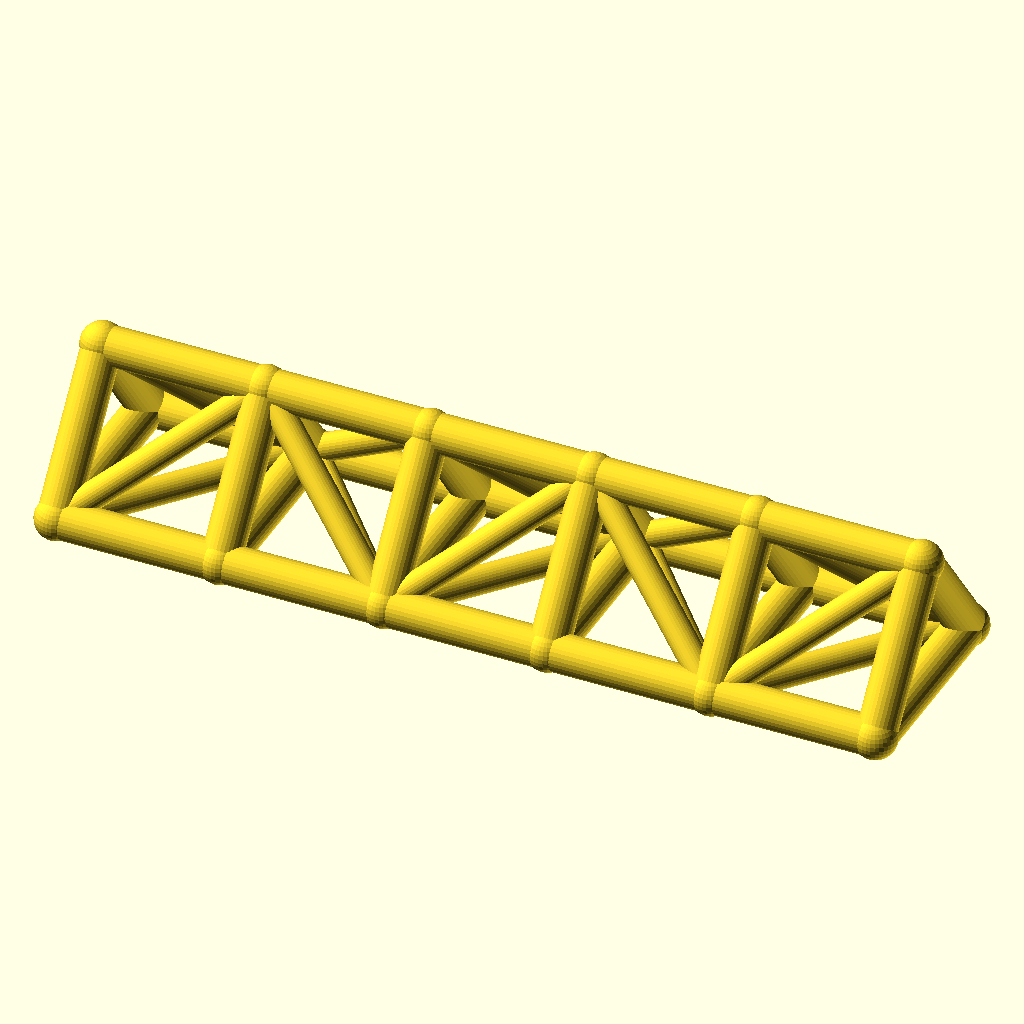
Cell 1 — every parameter at its default value.
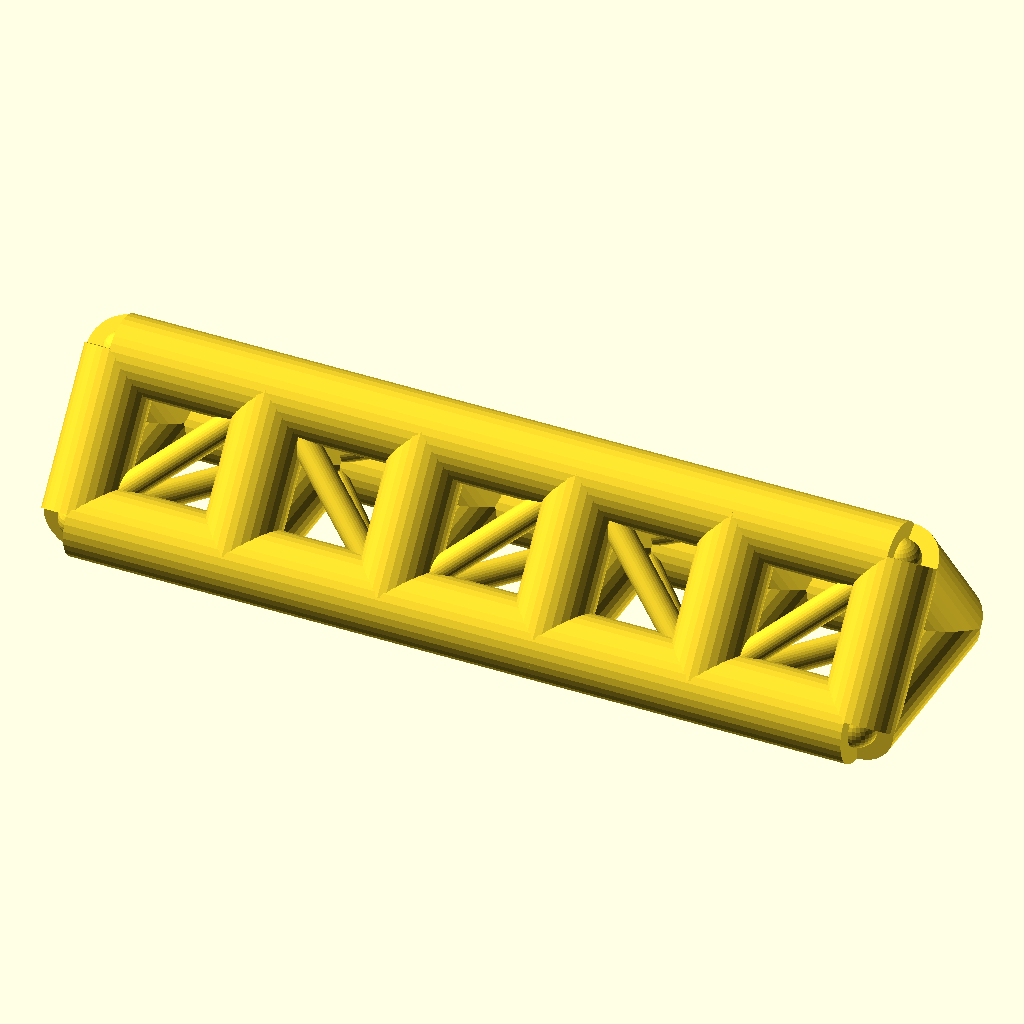
Cell 2: the same model with chord_r = 7.
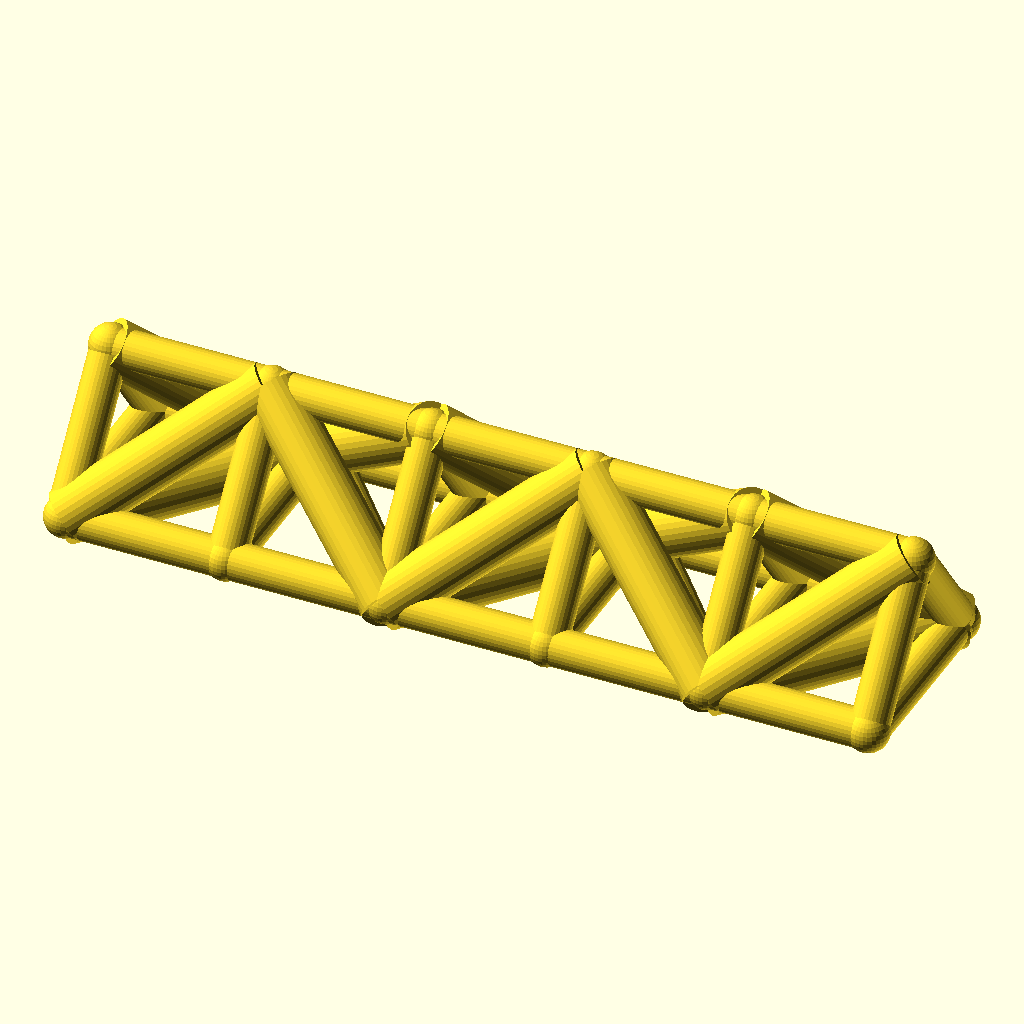
Cell 3 — web_r set to 5, the other parameters unchanged.
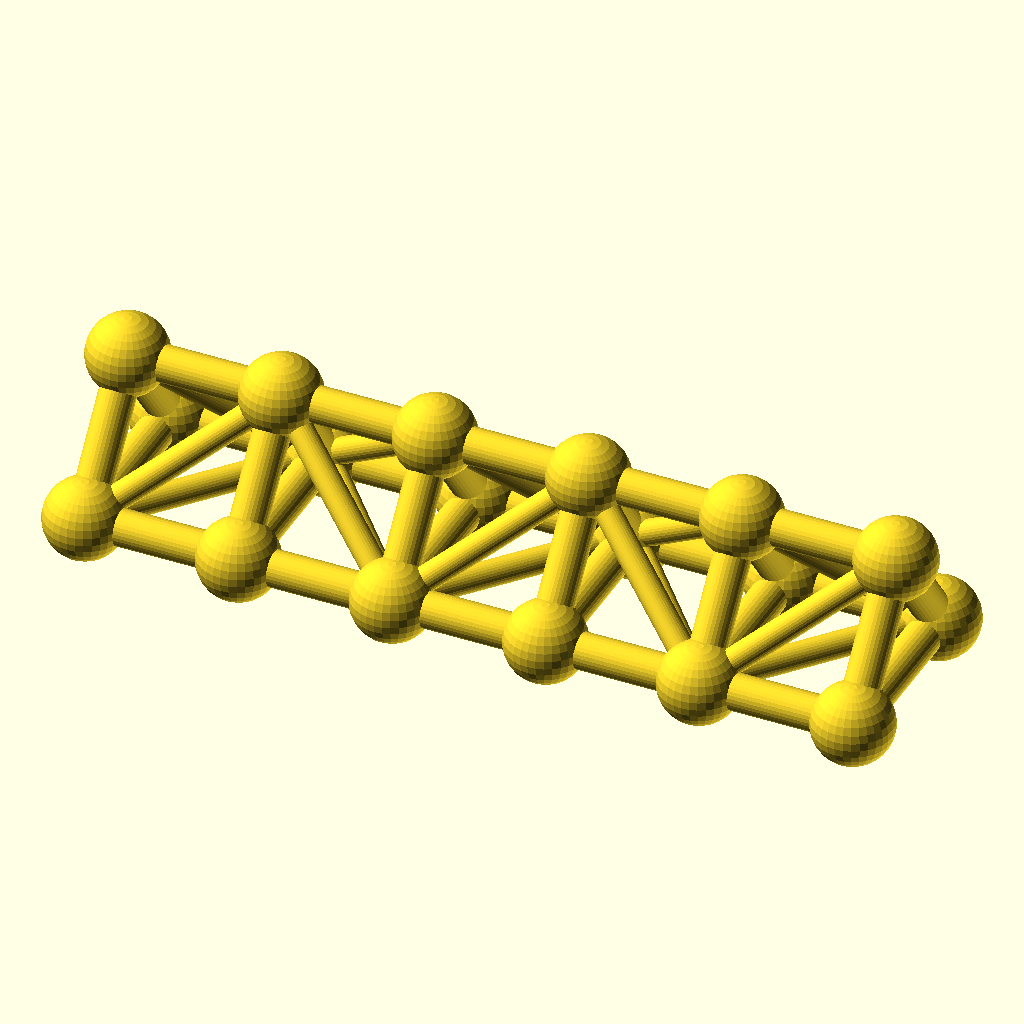
Cell 4: joint_r = 7.8 (everything else at default).
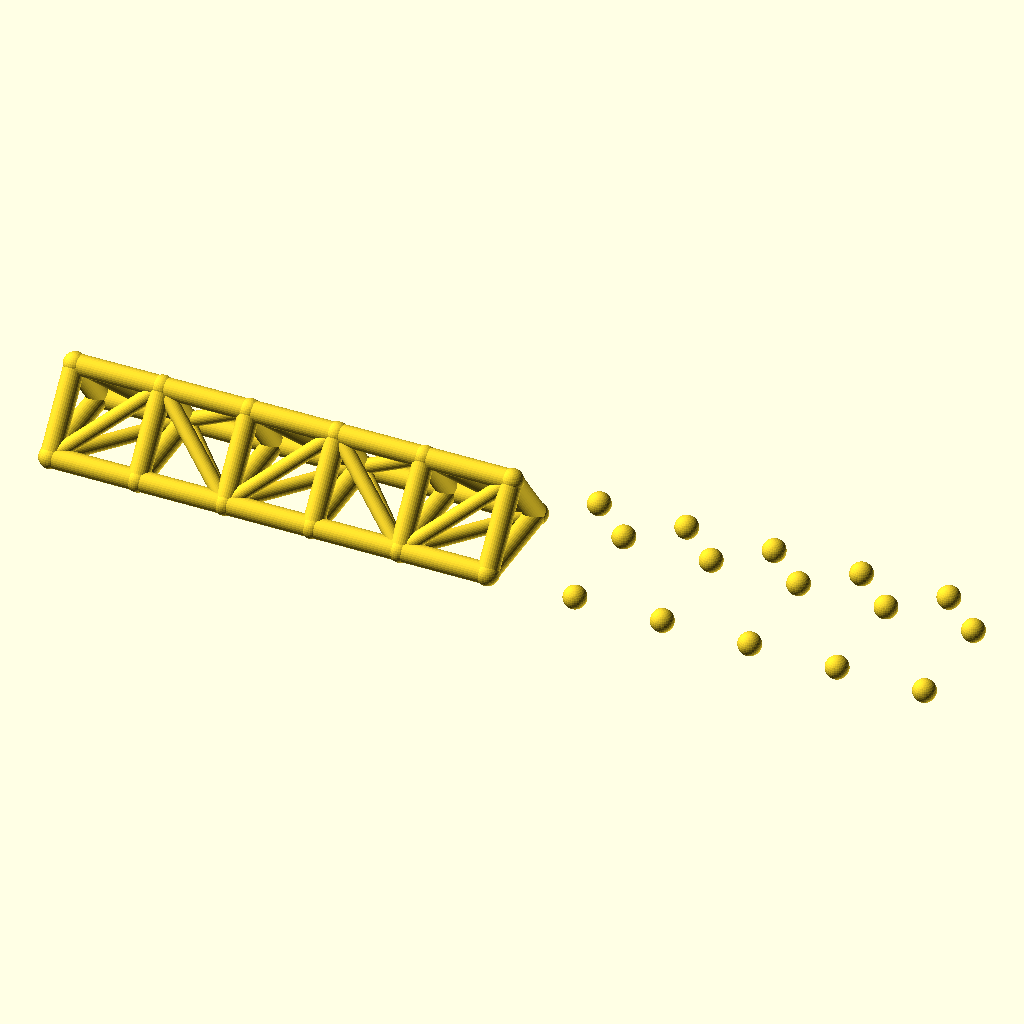
Cell 5: bays = 10 (everything else at default).
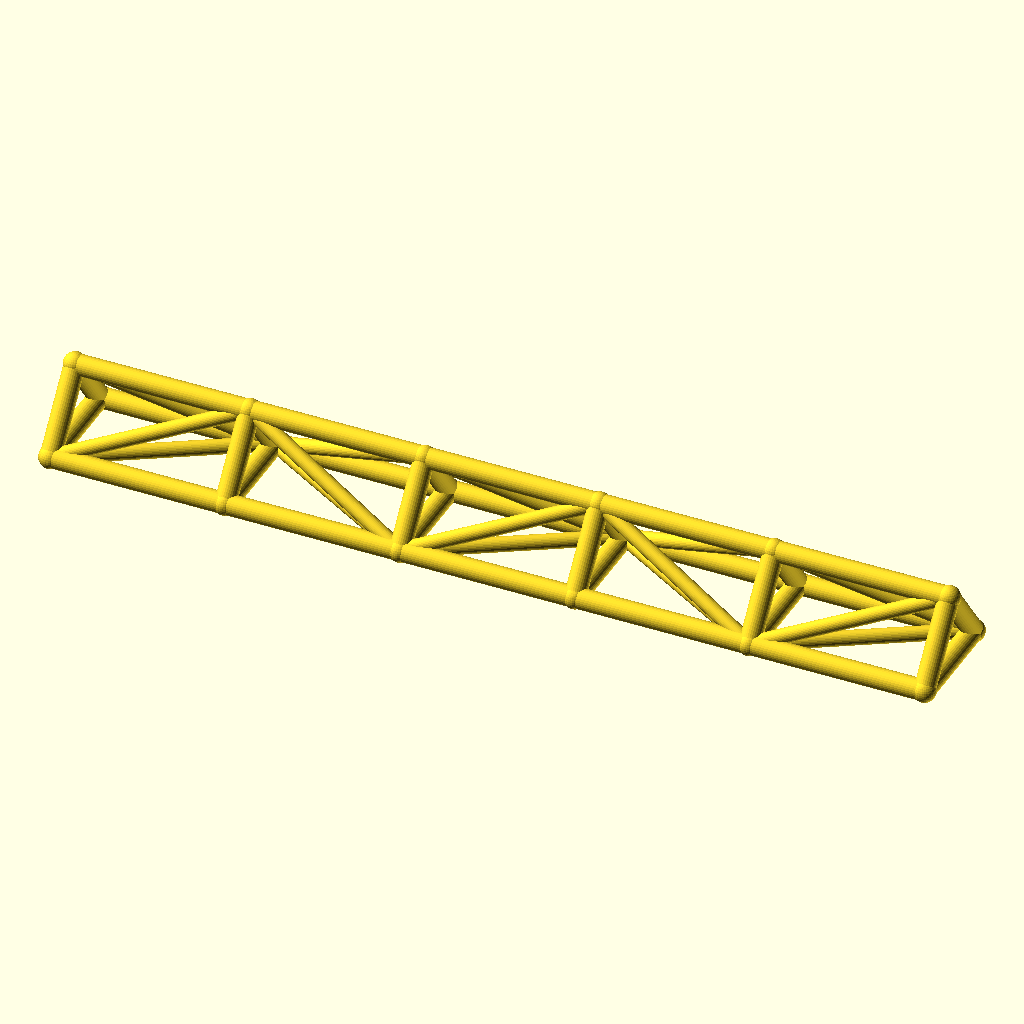
Cell 6: the same model with bay_p = 60.
All cells are drawn from the same view direction (rotation 55°, 0°, 25°, orthographic, colour scheme Cornfield), but the view is re-fitted for each cell, so position and scale can differ between cells as well as the parameter.
Source of the model, optional_data/data/wire2/spaceframes/scene_0103.scad:
$fn = 32;

// ----------------------------------------------------------------------
// Space frame
// ----------------------------------------------------------------------

// --- parameters (mm) ---
chord_r = 3.5;            // chord / longeron radius
web_r = 2.5;              // diagonal and strut radius
joint_r = 3.9;            // joint ball radius
bays = 5;                 // number of bays along X
bay_p = 30;               // bay length, X
girder_w = 36;            // triangle base width, Y
girder_h = 24;            // triangle height, Z

bbox_x = bays * bay_p + 2 * joint_r;  // overall X, joints included
bbox_y = girder_w + 2 * joint_r;  // overall Y, joints included
bbox_z = girder_h + 2 * joint_r;  // overall Z, joints included
chord_d = 2 * chord_r;  // chord stock diameter
web_d = 2 * web_r;  // web stock diameter
joint_d = 2 * joint_r;  // joint ball diameter
span_x = bays * bay_p;  // overall girder length
nodes = [for (i = [0 : bays], k = [0 : 2]) [i * bay_p, k == 1 ? girder_w : k == 2 ? girder_w / 2 : 0, k == 2 ? girder_h : 0]];

module member(a, b, r) {
  /* round stock from joint a to joint b, ends buried in the joint balls */
  d = b - a;
  length = norm(d);
  translate(a) rotate([0, acos(d[2] / length), atan2(d[1], d[0])])
    cylinder(h = length, r = r);
}

module joint(p, r) {
  /* ball at the joint centre, fatter than every member meeting there */
  translate(p) sphere(r = r);
}

/* members - each call is one graph edge */
member(nodes[0], nodes[3], chord_r);
member(nodes[3], nodes[6], chord_r);
member(nodes[6], nodes[9], chord_r);
member(nodes[9], nodes[12], chord_r);
member(nodes[12], nodes[15], chord_r);
member(nodes[1], nodes[4], chord_r);
member(nodes[4], nodes[7], chord_r);
member(nodes[7], nodes[10], chord_r);
member(nodes[10], nodes[13], chord_r);
member(nodes[13], nodes[16], chord_r);
member(nodes[2], nodes[5], chord_r);
member(nodes[5], nodes[8], chord_r);
member(nodes[8], nodes[11], chord_r);
member(nodes[11], nodes[14], chord_r);
member(nodes[14], nodes[17], chord_r);
member(nodes[0], nodes[1], chord_r);
member(nodes[1], nodes[2], chord_r);
member(nodes[0], nodes[2], chord_r);
member(nodes[3], nodes[4], chord_r);
member(nodes[4], nodes[5], chord_r);
member(nodes[3], nodes[5], chord_r);
member(nodes[6], nodes[7], chord_r);
member(nodes[7], nodes[8], chord_r);
member(nodes[6], nodes[8], chord_r);
member(nodes[9], nodes[10], chord_r);
member(nodes[10], nodes[11], chord_r);
member(nodes[9], nodes[11], chord_r);
member(nodes[12], nodes[13], chord_r);
member(nodes[13], nodes[14], chord_r);
member(nodes[12], nodes[14], chord_r);
member(nodes[15], nodes[16], chord_r);
member(nodes[16], nodes[17], chord_r);
member(nodes[15], nodes[17], chord_r);
member(nodes[0], nodes[4], web_r);
member(nodes[2], nodes[4], web_r);
member(nodes[0], nodes[5], web_r);
member(nodes[4], nodes[6], web_r);
member(nodes[4], nodes[8], web_r);
member(nodes[5], nodes[6], web_r);
member(nodes[6], nodes[10], web_r);
member(nodes[8], nodes[10], web_r);
member(nodes[6], nodes[11], web_r);
member(nodes[10], nodes[12], web_r);
member(nodes[10], nodes[14], web_r);
member(nodes[11], nodes[12], web_r);
member(nodes[12], nodes[16], web_r);
member(nodes[14], nodes[16], web_r);
member(nodes[12], nodes[17], web_r);

/* joint balls */
for (p = nodes) joint(p, joint_r);
Parameter table extracted from the source (name, type, default, range or options):
chord_r: number, default 3.5
web_r: number, default 2.5
joint_r: number, default 3.9
bays: number, default 5
bay_p: number, default 30
girder_w: number, default 36
girder_h: number, default 24
